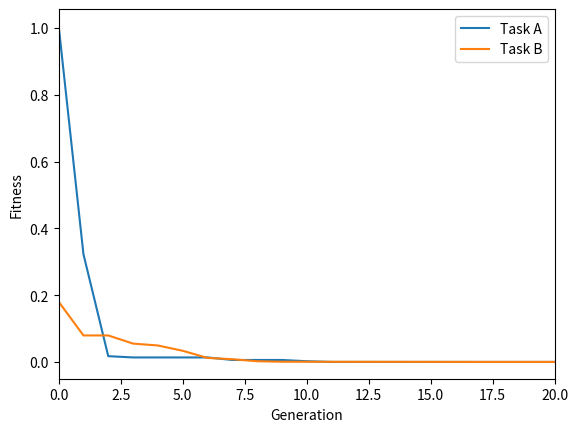

This chart was generated by the following Python code:
import numpy as np
import random
import matplotlib.pyplot as plt

# DE参数
F = 0.5
CR = 0.8
max_generation = 1000
bounds = [-10, 10]
dim = 2
n = 100


# 目标函数定义
def target_function_A(x):
    return pow(x[0], 2) + pow(x[1] - 2, 2)


def target_function_B(x):
    return pow(x[0] - 1, 2) + pow(x[1], 2)


# 初始化种群
populations_A = np.random.uniform(bounds[0], bounds[1], (n, dim))
populations_B = np.random.uniform(bounds[0], bounds[1], (n, dim))

fitness_A = np.array([target_function_A(ind) for ind in populations_A])
fitness_B = np.array([target_function_B(ind) for ind in populations_B])


def DE_algorithm(populations, fitness, target_function):
    for i in range(n):
        # 变异
        candidates = np.random.choice(range(n), 3, replace=False)
        a, b, c = populations[candidates[0]], populations[candidates[1]], populations[candidates[2]]
        mutation = a + F * (b - c)
        mutation = np.clip(mutation, bounds[0], bounds[1])
        # 交叉
        cross_mask = np.random.rand(dim) < CR
        if not np.any(cross_mask):
            cross_mask[np.random.randint(dim)] = True
        trial = np.copy(populations[i])
        trial[cross_mask] = mutation[cross_mask]
        # 选择
        trial_fitness = target_function(trial)
        if trial_fitness < fitness[i]:
            populations[i] = trial
            fitness[i] = trial_fitness


# 记录适应度历史
history_A = []
history_B = []

# 进化主循环
for gen in range(max_generation):
    DE_algorithm(populations_A, fitness_A, target_function_A)
    DE_algorithm(populations_B, fitness_B, target_function_B)

    # 任务间个体迁移
    migration_rate = 0.1
    num_migrate = int(n * migration_rate)
    migrate_indices = np.random.choice(range(n), num_migrate, replace=False)

    for idx in migrate_indices:
        if np.random.rand() < 0.5:  # 50%概率交换个体
            populations_A[idx], populations_B[idx] = populations_B[idx], populations_A[idx]
            fitness_A[idx], fitness_B[idx] = target_function_A(populations_A[idx]), target_function_B(
                populations_B[idx])

    best_fitness_A = np.min(fitness_A)
    best_solution_A = populations_A[np.argmin(fitness_A)]
    best_fitness_B = np.min(fitness_B)
    best_solution_B = populations_B[np.argmin(fitness_B)]

    history_A.append(best_fitness_A)
    history_B.append(best_fitness_B)

    print(f'gen:{gen + 1}, Task A - fitness:{best_fitness_A}, x:{best_solution_A}')
    print(f'gen:{gen + 1}, Task B - fitness:{best_fitness_B}, x:{best_solution_B}')

# 绘制结果
plt.plot(history_A, label='Task A')
plt.plot(history_B, label='Task B')
plt.xlabel('Generation')
plt.ylabel('Fitness')
plt.xlim(0, 20)
plt.legend()
plt.show()
